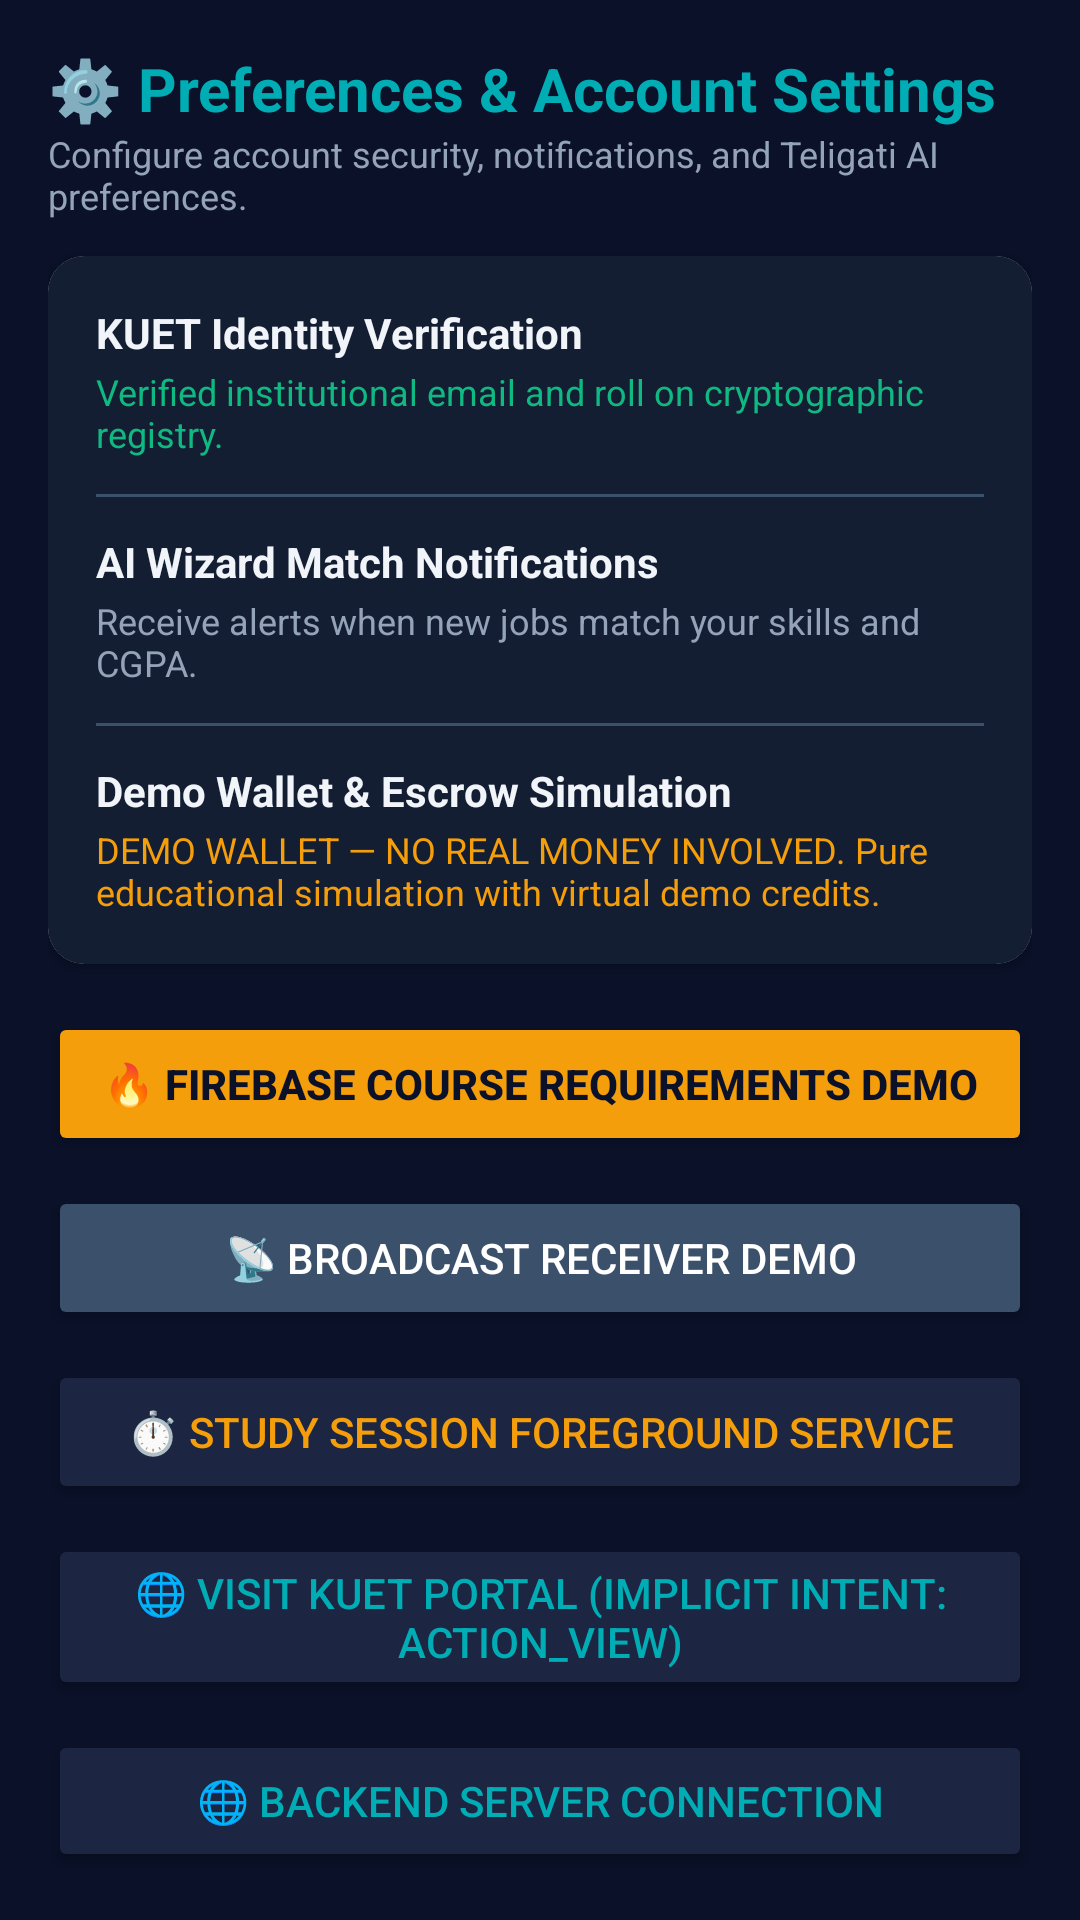

Here is an Android app screen rendered from its layout file. Give the layout XML and the strings, colors and styles it references.
<!-- AndroidManifest.xml: application theme Theme.WizardsOfTeligati -->
<!-- res/layout/fragment_settings.xml -->
<?xml version="1.0" encoding="utf-8"?>
<LinearLayout xmlns:android="http://schemas.android.com/apk/res/android"
    xmlns:app="http://schemas.android.com/apk/res-auto"
    android:layout_width="match_parent"
    android:layout_height="match_parent"
    android:background="@color/deep_navy"
    android:orientation="vertical"
    android:padding="16dp">

    <TextView
        android:layout_width="wrap_content"
        android:layout_height="wrap_content"
        android:text="⚙️ Preferences &amp; Account Settings"
        android:textColor="@color/mystic_cyan"
        android:textSize="20sp"
        android:textStyle="bold" />

    <TextView
        android:layout_width="wrap_content"
        android:layout_height="wrap_content"
        android:text="Configure account security, notifications, and Teligati AI preferences."
        android:textColor="@color/text_secondary"
        android:textSize="12sp" />

    <androidx.cardview.widget.CardView
        android:layout_width="match_parent"
        android:layout_height="wrap_content"
        android:layout_marginTop="12dp"
        app:cardCornerRadius="12dp">

        <LinearLayout
            android:layout_width="match_parent"
            android:layout_height="wrap_content"
            android:background="@color/card_dark"
            android:orientation="vertical"
            android:padding="16dp">

            <TextView
                android:layout_width="wrap_content"
                android:layout_height="wrap_content"
                android:text="KUET Identity Verification"
                android:textColor="@color/text_primary"
                android:textStyle="bold" />

            <TextView
                android:layout_width="wrap_content"
                android:layout_height="wrap_content"
                android:layout_marginTop="2dp"
                android:text="Verified institutional email and roll on cryptographic registry."
                android:textColor="@color/emerald_green"
                android:textSize="12sp" />

            <View
                android:layout_width="match_parent"
                android:layout_height="1dp"
                android:layout_marginTop="12dp"
                android:layout_marginBottom="12dp"
                android:background="@color/slate_blue" />

            <TextView
                android:layout_width="wrap_content"
                android:layout_height="wrap_content"
                android:text="AI Wizard Match Notifications"
                android:textColor="@color/text_primary"
                android:textStyle="bold" />

            <TextView
                android:layout_width="wrap_content"
                android:layout_height="wrap_content"
                android:layout_marginTop="2dp"
                android:text="Receive alerts when new jobs match your skills and CGPA."
                android:textColor="@color/text_secondary"
                android:textSize="12sp" />

            <View
                android:layout_width="match_parent"
                android:layout_height="1dp"
                android:layout_marginTop="12dp"
                android:layout_marginBottom="12dp"
                android:background="@color/slate_blue" />

            <TextView
                android:layout_width="wrap_content"
                android:layout_height="wrap_content"
                android:text="Demo Wallet &amp; Escrow Simulation"
                android:textColor="@color/text_primary"
                android:textStyle="bold" />

            <TextView
                android:layout_width="wrap_content"
                android:layout_height="wrap_content"
                android:layout_marginTop="2dp"
                android:text="DEMO WALLET — NO REAL MONEY INVOLVED. Pure educational simulation with virtual demo credits."
                android:textColor="@color/accent_gold"
                android:textSize="12sp" />

        </LinearLayout>
    </androidx.cardview.widget.CardView>

    <Button
        android:id="@+id/btnFirebaseDemoSettings"
        android:layout_width="match_parent"
        android:layout_height="wrap_content"
        android:layout_marginTop="16dp"
        android:backgroundTint="@color/accent_gold"
        android:text="🔥 Firebase Course Requirements Demo"
        android:textColor="@color/deep_navy"
        android:textStyle="bold" />

    <Button
        android:id="@+id/btnBroadcastDemoSettings"
        android:layout_width="match_parent"
        android:layout_height="wrap_content"
        android:layout_marginTop="10dp"
        android:backgroundTint="@color/slate_blue"
        android:text="📡 Broadcast Receiver Demo"
        android:textColor="@color/white" />

    <Button
        android:id="@+id/btnStudyServiceSettings"
        android:layout_width="match_parent"
        android:layout_height="wrap_content"
        android:layout_marginTop="10dp"
        android:backgroundTint="@color/indigo_dark"
        android:text="⏱️ Study Session Foreground Service"
        android:textColor="@color/accent_gold" />

    <Button
        android:id="@+id/btnVisitKuetWebsite"
        android:layout_width="match_parent"
        android:layout_height="wrap_content"
        android:layout_marginTop="10dp"
        android:backgroundTint="@color/indigo_dark"
        android:text="🌐 Visit KUET Portal (Implicit Intent: ACTION_VIEW)"
        android:textColor="@color/mystic_cyan" />

    <Button
        android:id="@+id/btnServerConfigSettings"
        android:layout_width="match_parent"
        android:layout_height="wrap_content"
        android:layout_marginTop="10dp"
        android:backgroundTint="@color/indigo_dark"
        android:text="🌐 Backend Server Connection"
        android:textColor="@color/mystic_cyan" />

    <Button
        android:id="@+id/btnLogoutSettings"
        android:layout_width="match_parent"
        android:layout_height="wrap_content"
        android:layout_marginTop="12dp"
        android:backgroundTint="@color/card_dark"
        android:text="🚪 Sign Out / Logout"
        android:textColor="@color/white"
        android:textStyle="bold" />

</LinearLayout>
<!-- resources referenced by this layout -->
<resources>
  <color name="accent_gold">#F59E0B</color>
  <color name="card_dark">#141E33</color>
  <color name="deep_navy">#0A1128</color>
  <color name="emerald_green">#10B981</color>
  <color name="indigo_dark">#1C2541</color>
  <color name="mystic_cyan">#00ADB5</color>
  <color name="slate_blue">#3A506B</color>
  <color name="text_primary">#F1F5F9</color>
  <color name="text_secondary">#94A3B8</color>
  <color name="white">#FFFFFF</color>
  <style name="Theme.WizardsOfTeligati" parent="Theme.Material3.DayNight.NoActionBar">
          <item name="colorPrimary">@color/mystic_cyan</item>
          <item name="colorSecondary">@color/accent_purple</item>
          <item name="android:windowBackground">@color/deep_navy</item>
          <item name="colorSurface">@color/card_dark</item>
          <item name="colorOnSurface">@color/text_primary</item>
          <item name="colorOnPrimary">@color/deep_navy</item>
      </style>
  <color name="accent_purple">#6C63FF</color>
</resources>
